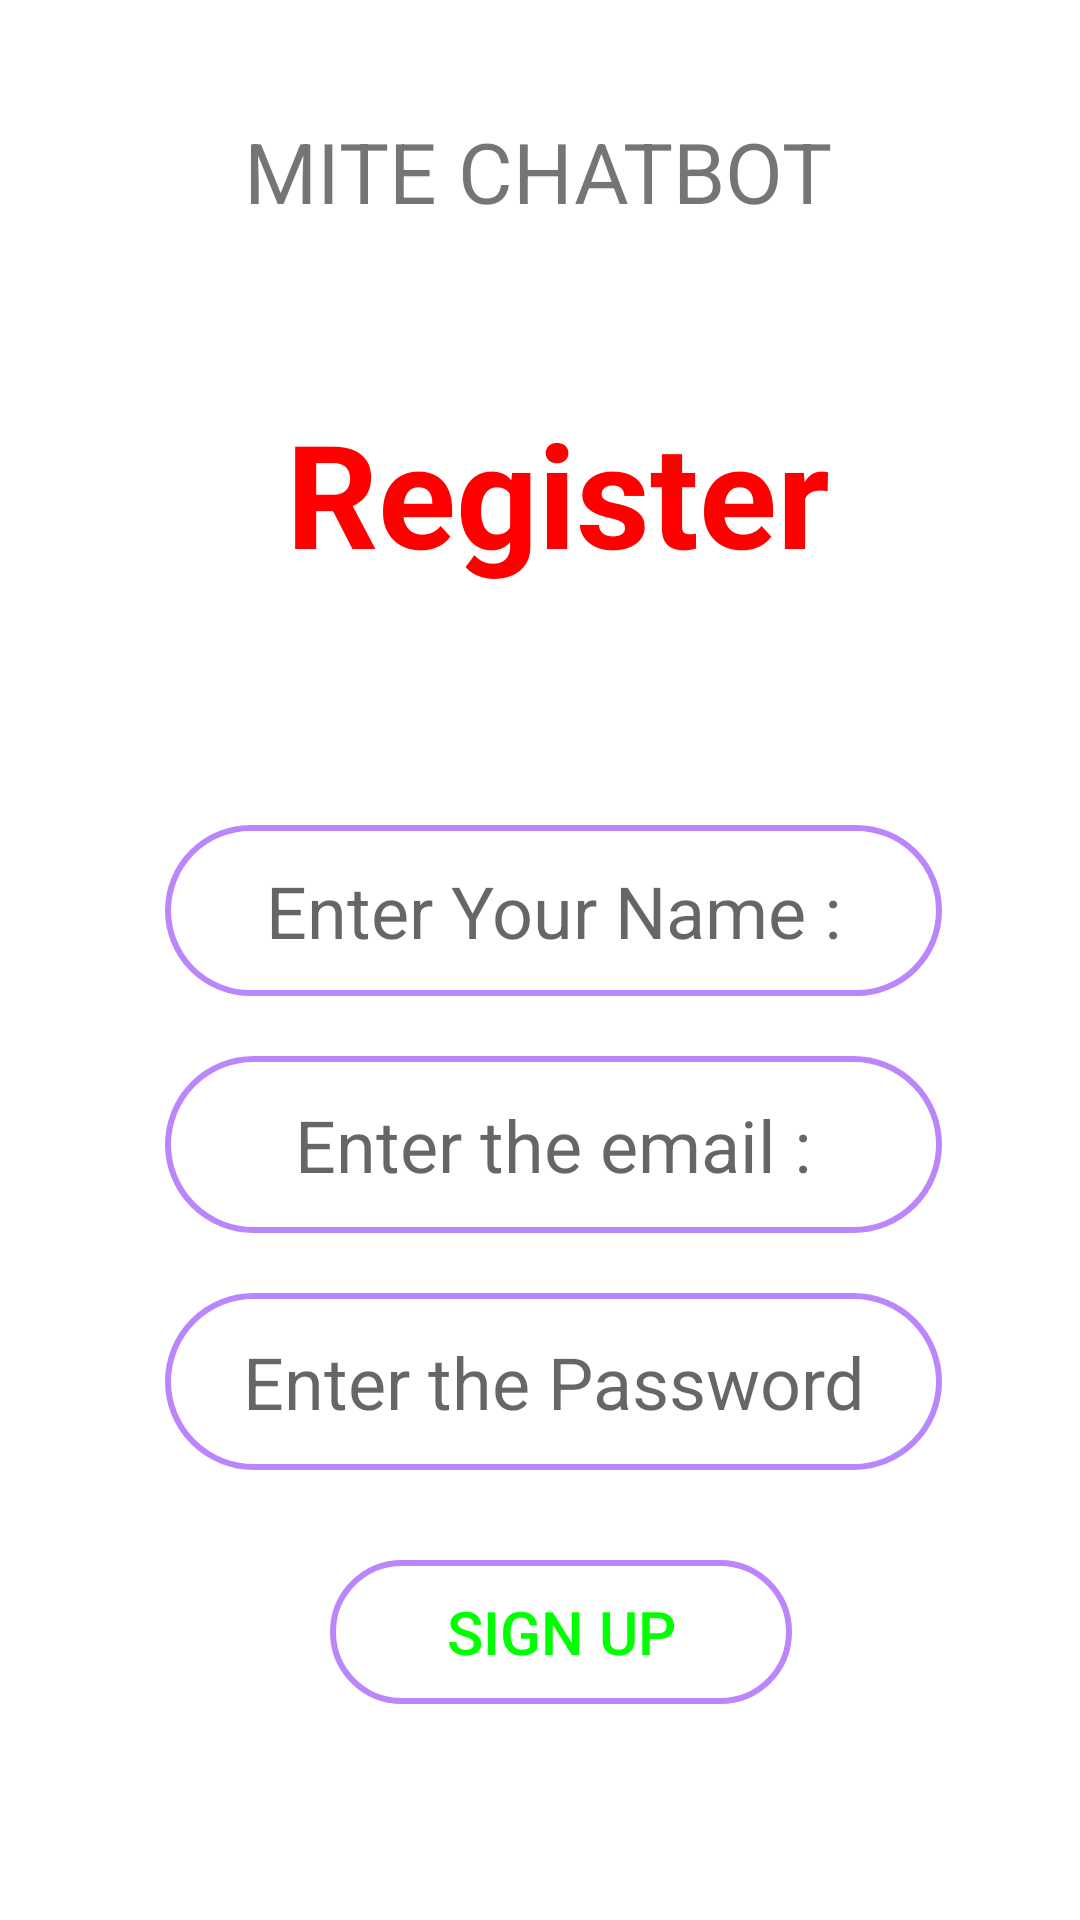

Reconstruct the res/layout file that produces this screen, plus the resources it refers to.
<!-- AndroidManifest.xml: application theme Theme.KrishBot -->
<!-- res/layout/sign_up.xml -->
<?xml version="1.0" encoding="utf-8"?>
<androidx.constraintlayout.widget.ConstraintLayout xmlns:android="http://schemas.android.com/apk/res/android"
    xmlns:app="http://schemas.android.com/apk/res-auto"
    xmlns:tools="http://schemas.android.com/tools"
    android:layout_width="match_parent"
    android:layout_height="match_parent"
    tools:context=".Signup"
    android:background="@drawable/rm218_bb_07"
    >


    <TextView
        android:id="@+id/textView3"
        android:layout_width="248dp"
        android:layout_height="73dp"
        android:layout_marginStart="62dp"
        android:layout_marginTop="132dp"
        android:text="Register"
        android:textAlignment="center"
        android:textColor="#FF0000"
        android:textSize="48sp"
        android:textStyle="bold"

        app:layout_constraintStart_toStartOf="parent"
        app:layout_constraintTop_toTopOf="parent" />

    <EditText
        android:id="@+id/editTextText"
        android:layout_width="275dp"
        android:layout_height="57dp"
        android:layout_marginStart="55dp"
        android:layout_marginTop="70dp"
        android:ems="10"
        android:hint="Enter Your Name :"
        android:gravity="center"
        android:inputType="text"
        android:textSize="24sp"
        android:background="@drawable/rounded_rectangle"
        app:layout_constraintStart_toStartOf="parent"
        app:layout_constraintTop_toBottomOf="@+id/textView3" />


    <EditText
        android:id="@+id/editTextTextEmailAddress"
        android:layout_width="275dp"
        android:layout_height="59dp"
        android:layout_marginStart="55dp"
        android:layout_marginTop="20dp"
        android:gravity="center"
        android:ems="10"
        android:hint="Enter the email :"
        android:textSize="24sp"
        android:inputType="textEmailAddress"
        app:layout_constraintStart_toStartOf="parent"
        android:background="@drawable/rounded_rectangle"
        app:layout_constraintTop_toBottomOf="@+id/editTextText"
        tools:ignore="UnknownId" />

    <EditText
        android:id="@+id/editTextTextPassword"
        android:layout_width="275dp"
        android:layout_height="59dp"
        android:layout_marginStart="55dp"
        android:layout_marginTop="20dp"
        android:ems="10"
        android:textSize="24sp"
        android:hint="Enter the Password"
        android:gravity="center"
        android:inputType="textPassword"
        android:background="@drawable/rounded_rectangle"
        app:layout_constraintStart_toStartOf="parent"
        app:layout_constraintTop_toBottomOf="@+id/editTextTextEmailAddress" />


    <Button
        android:id="@+id/button"
        android:layout_width="170dp"
        android:layout_height="48dp"
        android:layout_marginStart="110dp"
        android:layout_marginTop="30dp"
        android:text="Sign Up"
        android:textAlignment="center"
        android:textSize="20sp"
        android:background="@drawable/rounded_rectangle"
        android:textColor="#00FF00"
        app:layout_constraintStart_toStartOf="parent"
        app:layout_constraintTop_toBottomOf="@+id/editTextTextPassword" />



    <LinearLayout
        android:id="@+id/signInLayout"
        android:layout_width="wrap_content"
        android:layout_height="wrap_content"
        android:orientation="horizontal"
        android:layout_marginTop="80dp"
        android:layout_marginStart="35dp"
        app:layout_constraintStart_toStartOf="parent"
        app:layout_constraintTop_toBottomOf="@+id/button">

        <TextView
            android:id="@+id/textView"
            android:layout_width="220dp"
            android:layout_height="40dp"
            android:layout_marginStart="8dp"
            android:layout_marginTop="8dp"
            android:text="Already Registered-->"
            android:textColor="#FFC107"
            android:textSize="20sp" />


        <TextView
            android:id="@+id/textView2"
            android:layout_width="90dp"
            android:layout_height="38dp"
            android:layout_marginStart="2dp"
            android:background="@drawable/rounded_rectangle"
            android:layout_marginTop="8dp"
            android:text="Sign In"
            android:gravity="center"
            android:textAlignment="center"
            android:textColor="#FFC107"
            android:textSize="22sp" />
    </LinearLayout>

    <TextView
        android:id="@+id/textView4"
        android:layout_width="wrap_content"
        android:layout_height="wrap_content"
        android:layout_marginTop="30dp"
        android:text="MITE CHATBOT"
        android:textSize="28sp"


        app:layout_constraintBottom_toTopOf="@+id/textView3"
        app:layout_constraintEnd_toEndOf="parent"
        app:layout_constraintHorizontal_bias="0.497"
        app:layout_constraintStart_toStartOf="parent"
        app:layout_constraintTop_toTopOf="parent"
        app:layout_constraintVertical_bias="0.127" />

</androidx.constraintlayout.widget.ConstraintLayout>
<!-- resources referenced by this layout -->
<resources>
  <!-- drawable rounded_rectangle (drawable) -->
  <inset xmlns:android="http://schemas.android.com/apk/res/android"
      android:insetLeft="0dp"
      android:insetTop="0dp"
      android:insetRight="16dp"
      android:insetBottom="0dp">
  
      <shape android:shape="rectangle">
          <stroke
              android:width="2dp"
              android:color="@color/purple_200"/>
          <corners
              android:radius="30dp"/>
      </shape>
  </inset>
  <style name="Theme.KrishBot" parent="Theme.MaterialComponents.DayNight.DarkActionBar">
          
          <item name="colorPrimary">@color/purple_500</item>
          <item name="colorPrimaryVariant">@color/purple_700</item>
          <item name="colorOnPrimary">@color/white</item>
          
          <item name="colorSecondary">@color/teal_200</item>
          <item name="colorSecondaryVariant">@color/teal_700</item>
          <item name="colorOnSecondary">@color/black</item>
          
          <item name="android:statusBarColor" tools:targetApi="l">?attr/colorPrimaryVariant</item>
          
      </style>
  <color name="purple_200">#FFBB86FC</color>
  <color name="purple_500">#FF6200EE</color>
  <color name="purple_700">#FF3700B3</color>
  <color name="white">#FFFFFFFF</color>
  <color name="teal_200">#FF03DAC5</color>
  <color name="teal_700">#FF018786</color>
  <color name="black">#FF000000</color>
</resources>
